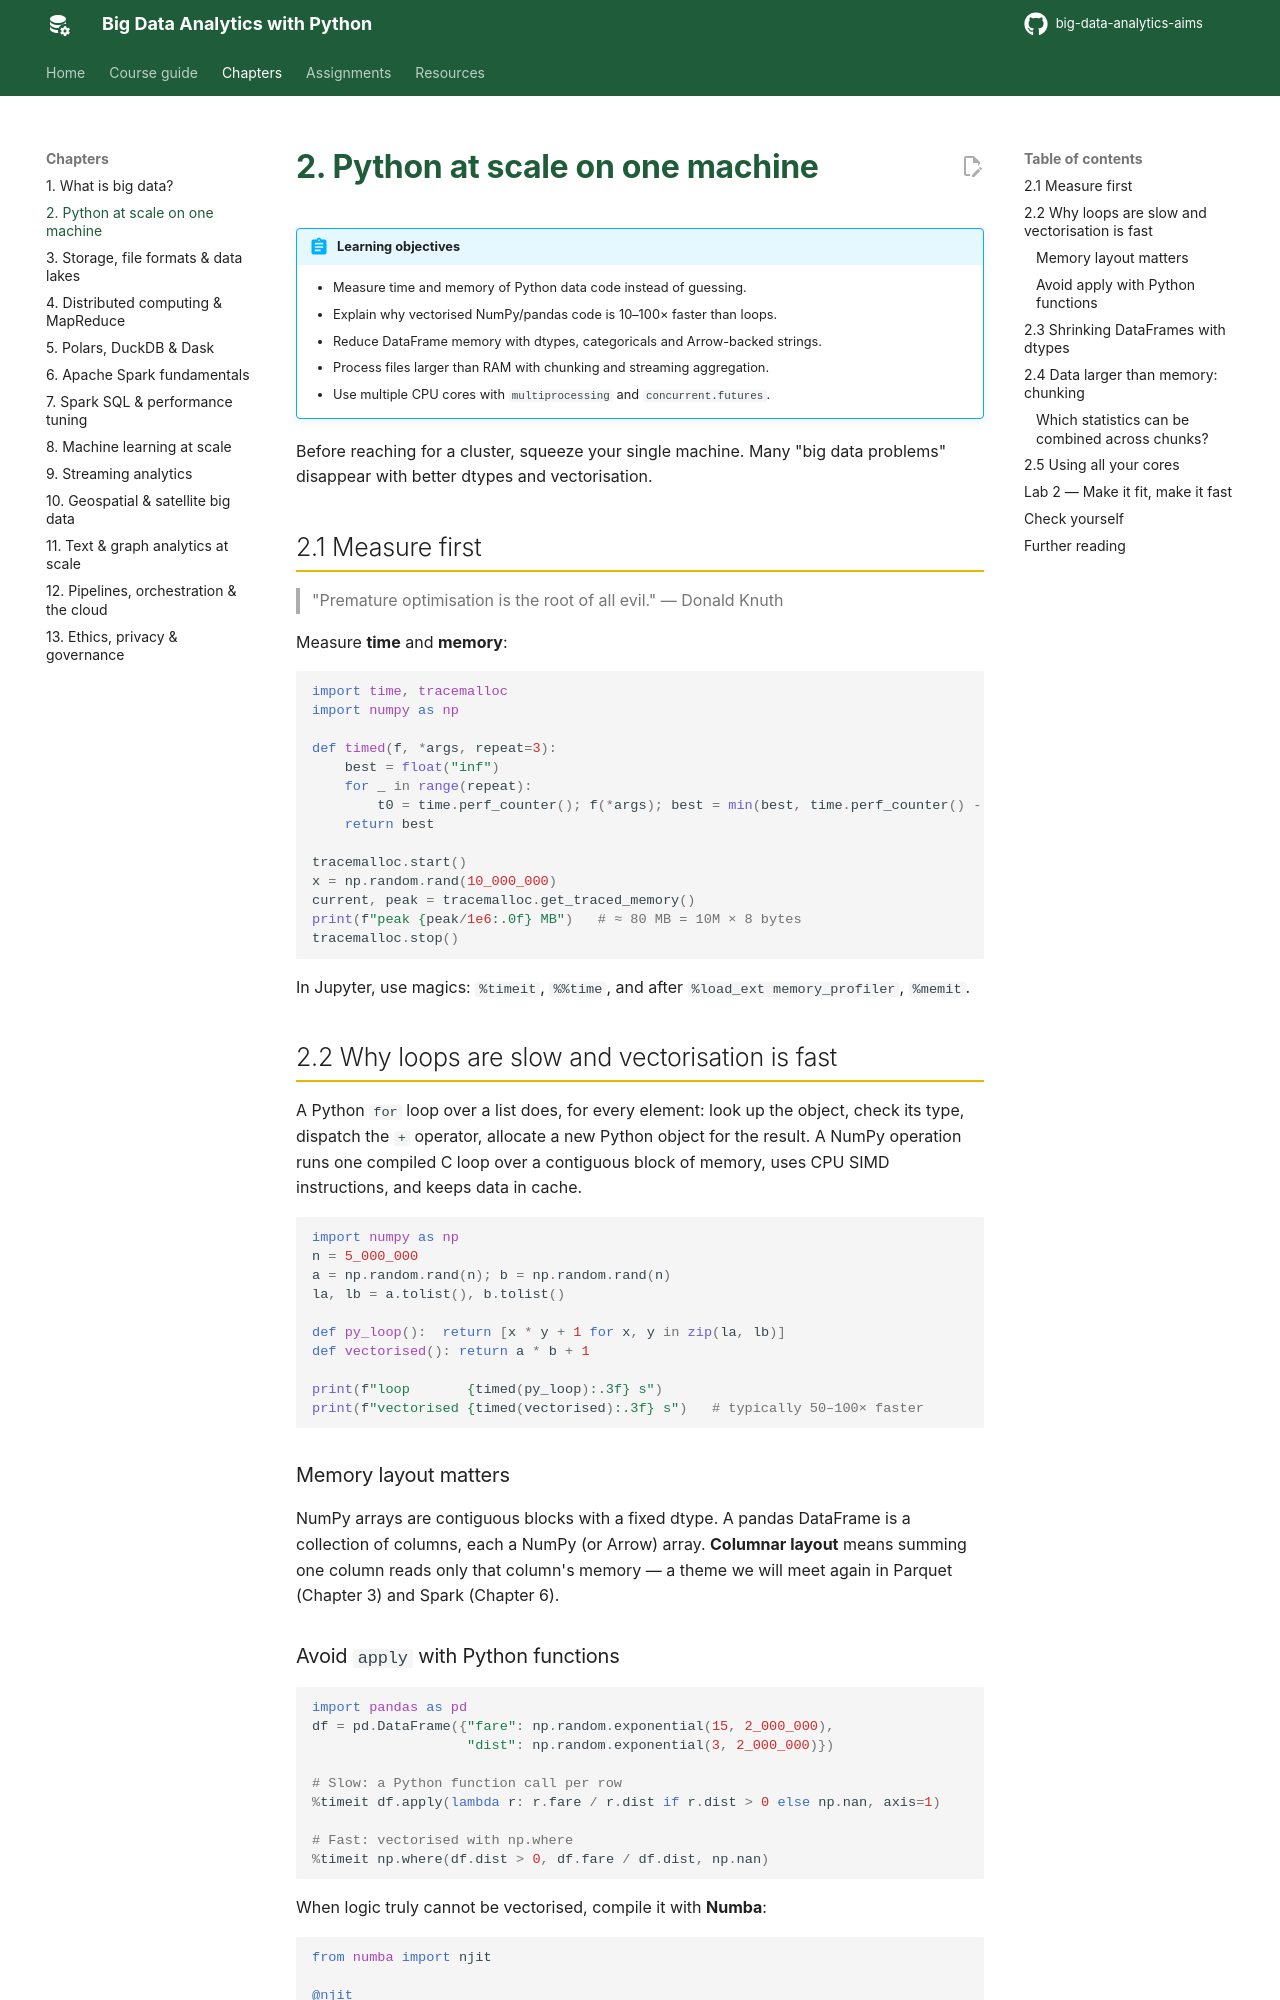

repository: seknewna/big-data-analytics-aims · page: chapters/02-python-at-scale/index.html · generator: mkdocs

# 2. Python at scale on one machine

!!! abstract "Learning objectives"
    - Measure time and memory of Python data code instead of guessing.
    - Explain why vectorised NumPy/pandas code is 10–100× faster than loops.
    - Reduce DataFrame memory with dtypes, categoricals and Arrow-backed strings.
    - Process files larger than RAM with chunking and streaming aggregation.
    - Use multiple CPU cores with `multiprocessing` and `concurrent.futures`.

Before reaching for a cluster, squeeze your single machine. Many "big data problems" disappear with better dtypes and vectorisation.

## 2.1 Measure first

> "Premature optimisation is the root of all evil." — Donald Knuth

Measure **time** and **memory**:

```python
import time, tracemalloc
import numpy as np

def timed(f, *args, repeat=3):
    best = float("inf")
    for _ in range(repeat):
        t0 = time.perf_counter(); f(*args); best = min(best, time.perf_counter() - t0)
    return best

tracemalloc.start()
x = np.random.rand(10_000_000)
current, peak = tracemalloc.get_traced_memory()
print(f"peak {peak/1e6:.0f} MB")   # ≈ 80 MB = 10M × 8 bytes
tracemalloc.stop()
```

In Jupyter, use magics: `%timeit`, `%%time`, and after `%load_ext memory_profiler`, `%memit`.

## 2.2 Why loops are slow and vectorisation is fast

A Python `for` loop over a list does, for every element: look up the object, check its type, dispatch the `+` operator, allocate a new Python object for the result. A NumPy operation runs one compiled C loop over a contiguous block of memory, uses CPU SIMD instructions, and keeps data in cache.

```python
import numpy as np
n = 5_000_000
a = np.random.rand(n); b = np.random.rand(n)
la, lb = a.tolist(), b.tolist()

def py_loop():  return [x * y + 1 for x, y in zip(la, lb)]
def vectorised(): return a * b + 1

print(f"loop       {timed(py_loop):.3f} s")
print(f"vectorised {timed(vectorised):.3f} s")   # typically 50–100× faster
```

### Memory layout matters

NumPy arrays are contiguous blocks with a fixed dtype. A pandas DataFrame is a collection of columns, each a NumPy (or Arrow) array. **Columnar layout** means summing one column reads only that column's memory — a theme we will meet again in Parquet (Chapter 3) and Spark (Chapter 6).

### Avoid `apply` with Python functions

```python
import pandas as pd
df = pd.DataFrame({"fare": np.random.exponential(15, 2_000_000),
                   "dist": np.random.exponential(3, 2_000_000)})

# Slow: a Python function call per row
%timeit df.apply(lambda r: r.fare / r.dist if r.dist > 0 else np.nan, axis=1)

# Fast: vectorised with np.where
%timeit np.where(df.dist > 0, df.fare / df.dist, np.nan)
```

When logic truly cannot be vectorised, compile it with **Numba**:

```python
from numba import njit

@njit
def running_max_drawdown(prices):
    peak = prices[0]; worst = 0.0
    for p in prices:
        peak = max(peak, p)
        worst = min(worst, (p - peak) / peak)
    return worst
```
